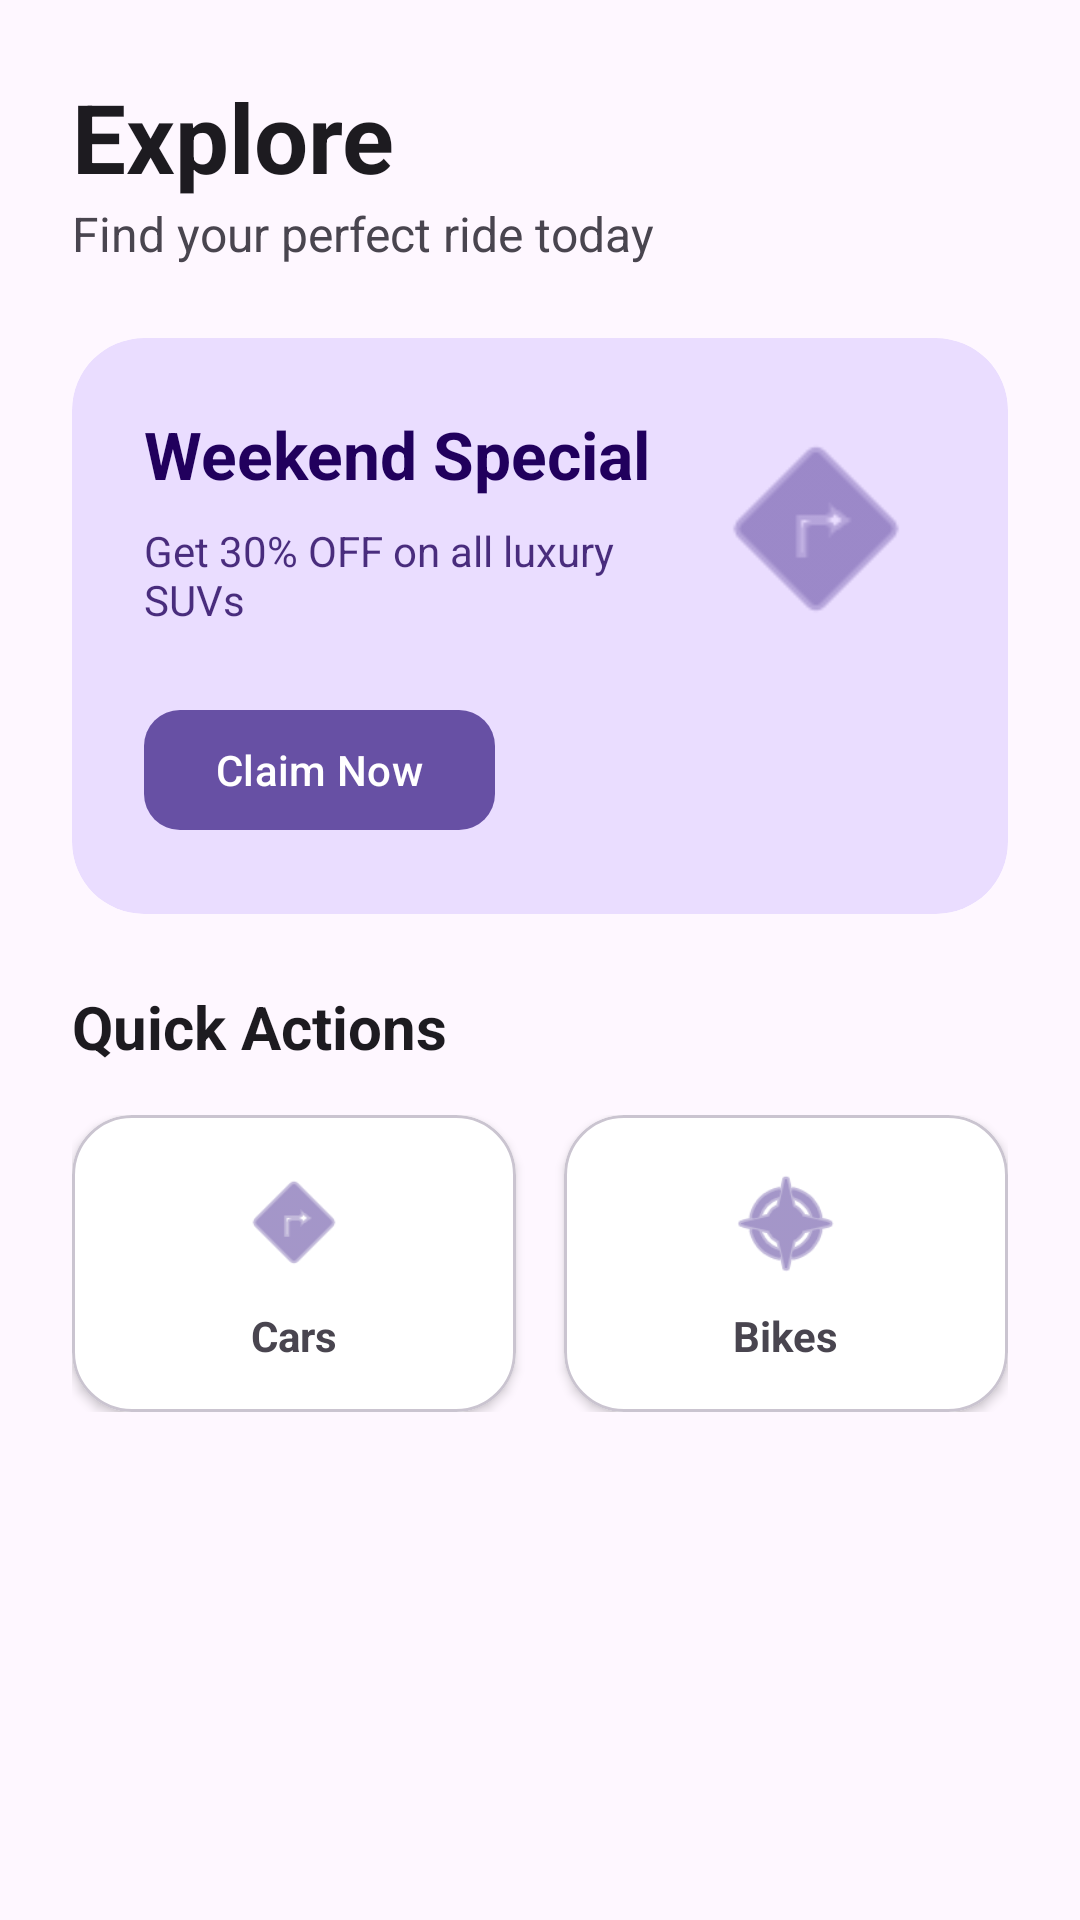

This screen was rendered from an Android layout file. Write that file and the resources it references.
<!-- AndroidManifest.xml: application theme Theme.LoginSederhana -->
<!-- res/layout/fragment_home.xml -->
<?xml version="1.0" encoding="utf-8"?>
<androidx.core.widget.NestedScrollView xmlns:android="http://schemas.android.com/apk/res/android"
    xmlns:app="http://schemas.android.com/apk/res-auto"
    android:layout_width="match_parent"
    android:layout_height="match_parent"
    android:background="@color/background">

    <LinearLayout
        android:layout_width="match_parent"
        android:layout_height="wrap_content"
        android:orientation="vertical"
        android:padding="24dp">

        <TextView
            android:layout_width="wrap_content"
            android:layout_height="wrap_content"
            android:text="Explore"
            android:textColor="@color/onSurface"
            android:textSize="32sp"
            android:textStyle="bold" />

        <TextView
            android:layout_width="wrap_content"
            android:layout_height="wrap_content"
            android:text="Find your perfect ride today"
            android:textColor="@color/onSurfaceVariant"
            android:textSize="16sp"
            android:layout_marginBottom="24dp"/>

        <com.google.android.material.card.MaterialCardView
            android:layout_width="match_parent"
            android:layout_height="wrap_content"
            android:layout_marginBottom="24dp"
            app:cardCornerRadius="24dp"
            app:cardElevation="0dp"
            app:strokeWidth="0dp"
            app:cardBackgroundColor="@color/primaryContainer">

            <androidx.constraintlayout.widget.ConstraintLayout
                android:layout_width="match_parent"
                android:layout_height="wrap_content"
                android:padding="24dp">

                <TextView
                    android:id="@+id/tv_promo_title"
                    android:layout_width="0dp"
                    android:layout_height="wrap_content"
                    android:text="Weekend Special"
                    android:textColor="@color/onPrimaryContainer"
                    android:textSize="22sp"
                    android:textStyle="bold"
                    app:layout_constraintStart_toStartOf="parent"
                    app:layout_constraintTop_toTopOf="parent"
                    app:layout_constraintEnd_toStartOf="@+id/iv_promo_icon"/>

                <TextView
                    android:layout_width="0dp"
                    android:layout_height="wrap_content"
                    android:layout_marginTop="8dp"
                    android:text="Get 30% OFF on all luxury SUVs"
                    android:textColor="@color/onPrimaryContainer"
                    android:alpha="0.8"
                    app:layout_constraintTop_toBottomOf="@id/tv_promo_title"
                    app:layout_constraintStart_toStartOf="parent"
                    app:layout_constraintEnd_toStartOf="@+id/iv_promo_icon"/>

                <com.google.android.material.button.MaterialButton
                    android:layout_width="wrap_content"
                    android:layout_height="wrap_content"
                    android:layout_marginTop="16dp"
                    android:text="Claim Now"
                    app:layout_constraintTop_toBottomOf="@id/iv_promo_icon"
                    app:layout_constraintStart_toStartOf="parent"
                    app:layout_constraintBottom_toBottomOf="parent"
                    app:cornerRadius="12dp"/>

                <ImageView
                    android:id="@+id/iv_promo_icon"
                    android:layout_width="80dp"
                    android:layout_height="80dp"
                    android:src="@android:drawable/ic_menu_directions"
                    app:tint="@color/primary"
                    app:layout_constraintEnd_toEndOf="parent"
                    app:layout_constraintTop_toTopOf="parent"
                    android:contentDescription="Promo Icon" />

            </androidx.constraintlayout.widget.ConstraintLayout>
        </com.google.android.material.card.MaterialCardView>

        <TextView
            android:layout_width="wrap_content"
            android:layout_height="wrap_content"
            android:text="Quick Actions"
            android:textColor="@color/onSurface"
            android:textSize="20sp"
            android:textStyle="bold"
            android:layout_marginBottom="16dp"/>

        <LinearLayout
            android:layout_width="match_parent"
            android:layout_height="wrap_content"
            android:orientation="horizontal">

            <com.google.android.material.card.MaterialCardView
                android:layout_width="0dp"
                android:layout_height="wrap_content"
                android:layout_weight="1"
                android:layout_marginEnd="8dp"
                app:cardCornerRadius="20dp"
                app:cardElevation="2dp"
                app:cardBackgroundColor="@color/white">
                <LinearLayout
                    android:layout_width="match_parent"
                    android:layout_height="wrap_content"
                    android:orientation="vertical"
                    android:padding="16dp"
                    android:gravity="center">
                    <ImageView
                        android:layout_width="40dp"
                        android:layout_height="40dp"
                        android:src="@android:drawable/ic_menu_directions"
                        app:tint="@color/primary"
                        android:contentDescription="Cars" />
                    <TextView
                        android:layout_width="wrap_content"
                        android:layout_height="wrap_content"
                        android:text="Cars"
                        android:layout_marginTop="8dp"
                        android:textStyle="bold"/>
                </LinearLayout>
            </com.google.android.material.card.MaterialCardView>

            <com.google.android.material.card.MaterialCardView
                android:layout_width="0dp"
                android:layout_height="wrap_content"
                android:layout_weight="1"
                android:layout_marginStart="8dp"
                app:cardCornerRadius="20dp"
                app:cardElevation="2dp"
                app:cardBackgroundColor="@color/white">
                <LinearLayout
                    android:layout_width="match_parent"
                    android:layout_height="wrap_content"
                    android:orientation="vertical"
                    android:padding="16dp"
                    android:gravity="center">
                    <ImageView
                        android:layout_width="40dp"
                        android:layout_height="40dp"
                        android:src="@android:drawable/ic_menu_compass"
                        app:tint="@color/primary"
                        android:contentDescription="Bikes" />
                    <TextView
                        android:layout_width="wrap_content"
                        android:layout_height="wrap_content"
                        android:text="Bikes"
                        android:layout_marginTop="8dp"
                        android:textStyle="bold"/>
                </LinearLayout>
            </com.google.android.material.card.MaterialCardView>
        </LinearLayout>

    </LinearLayout>
</androidx.core.widget.NestedScrollView>
<!-- resources referenced by this layout -->
<resources>
  <color name="background">#FEF7FF</color>
  <color name="onPrimaryContainer">#21005D</color>
  <color name="onSurface">#1D1B20</color>
  <color name="onSurfaceVariant">#49454F</color>
  <color name="primary">#6750A4</color>
  <color name="primaryContainer">#EADDFF</color>
  <color name="white">#FFFFFF</color>
  <style name="Theme.LoginSederhana" parent="Base.Theme.LoginSederhana" />
  <style name="Base.Theme.LoginSederhana" parent="Theme.Material3.DayNight.NoActionBar">
          
          <item name="colorPrimary">@color/primary</item>
          <item name="colorOnPrimary">@color/onPrimary</item>
          <item name="colorPrimaryContainer">@color/primaryContainer</item>
          <item name="colorOnPrimaryContainer">@color/onPrimaryContainer</item>
  
          
          <item name="colorSecondary">@color/secondary</item>
          <item name="colorOnSecondary">@color/onSecondary</item>
          <item name="colorSecondaryContainer">@color/secondaryContainer</item>
          <item name="colorOnSecondaryContainer">@color/onSecondaryContainer</item>
  
          
          <item name="colorTertiary">@color/tertiary</item>
          <item name="colorOnTertiary">@color/onTertiary</item>
  
          
          <item name="android:statusBarColor">@color/background</item>
          <item name="android:windowLightStatusBar">true</item>
  
          
          <item name="android:windowBackground">@color/background</item>
      </style>
  <color name="onPrimary">#FFFFFF</color>
  <color name="secondary">#625B71</color>
  <color name="onSecondary">#FFFFFF</color>
  <color name="secondaryContainer">#E8DEF8</color>
  <color name="onSecondaryContainer">#1D192B</color>
  <color name="tertiary">#7D5260</color>
  <color name="onTertiary">#FFFFFF</color>
</resources>
